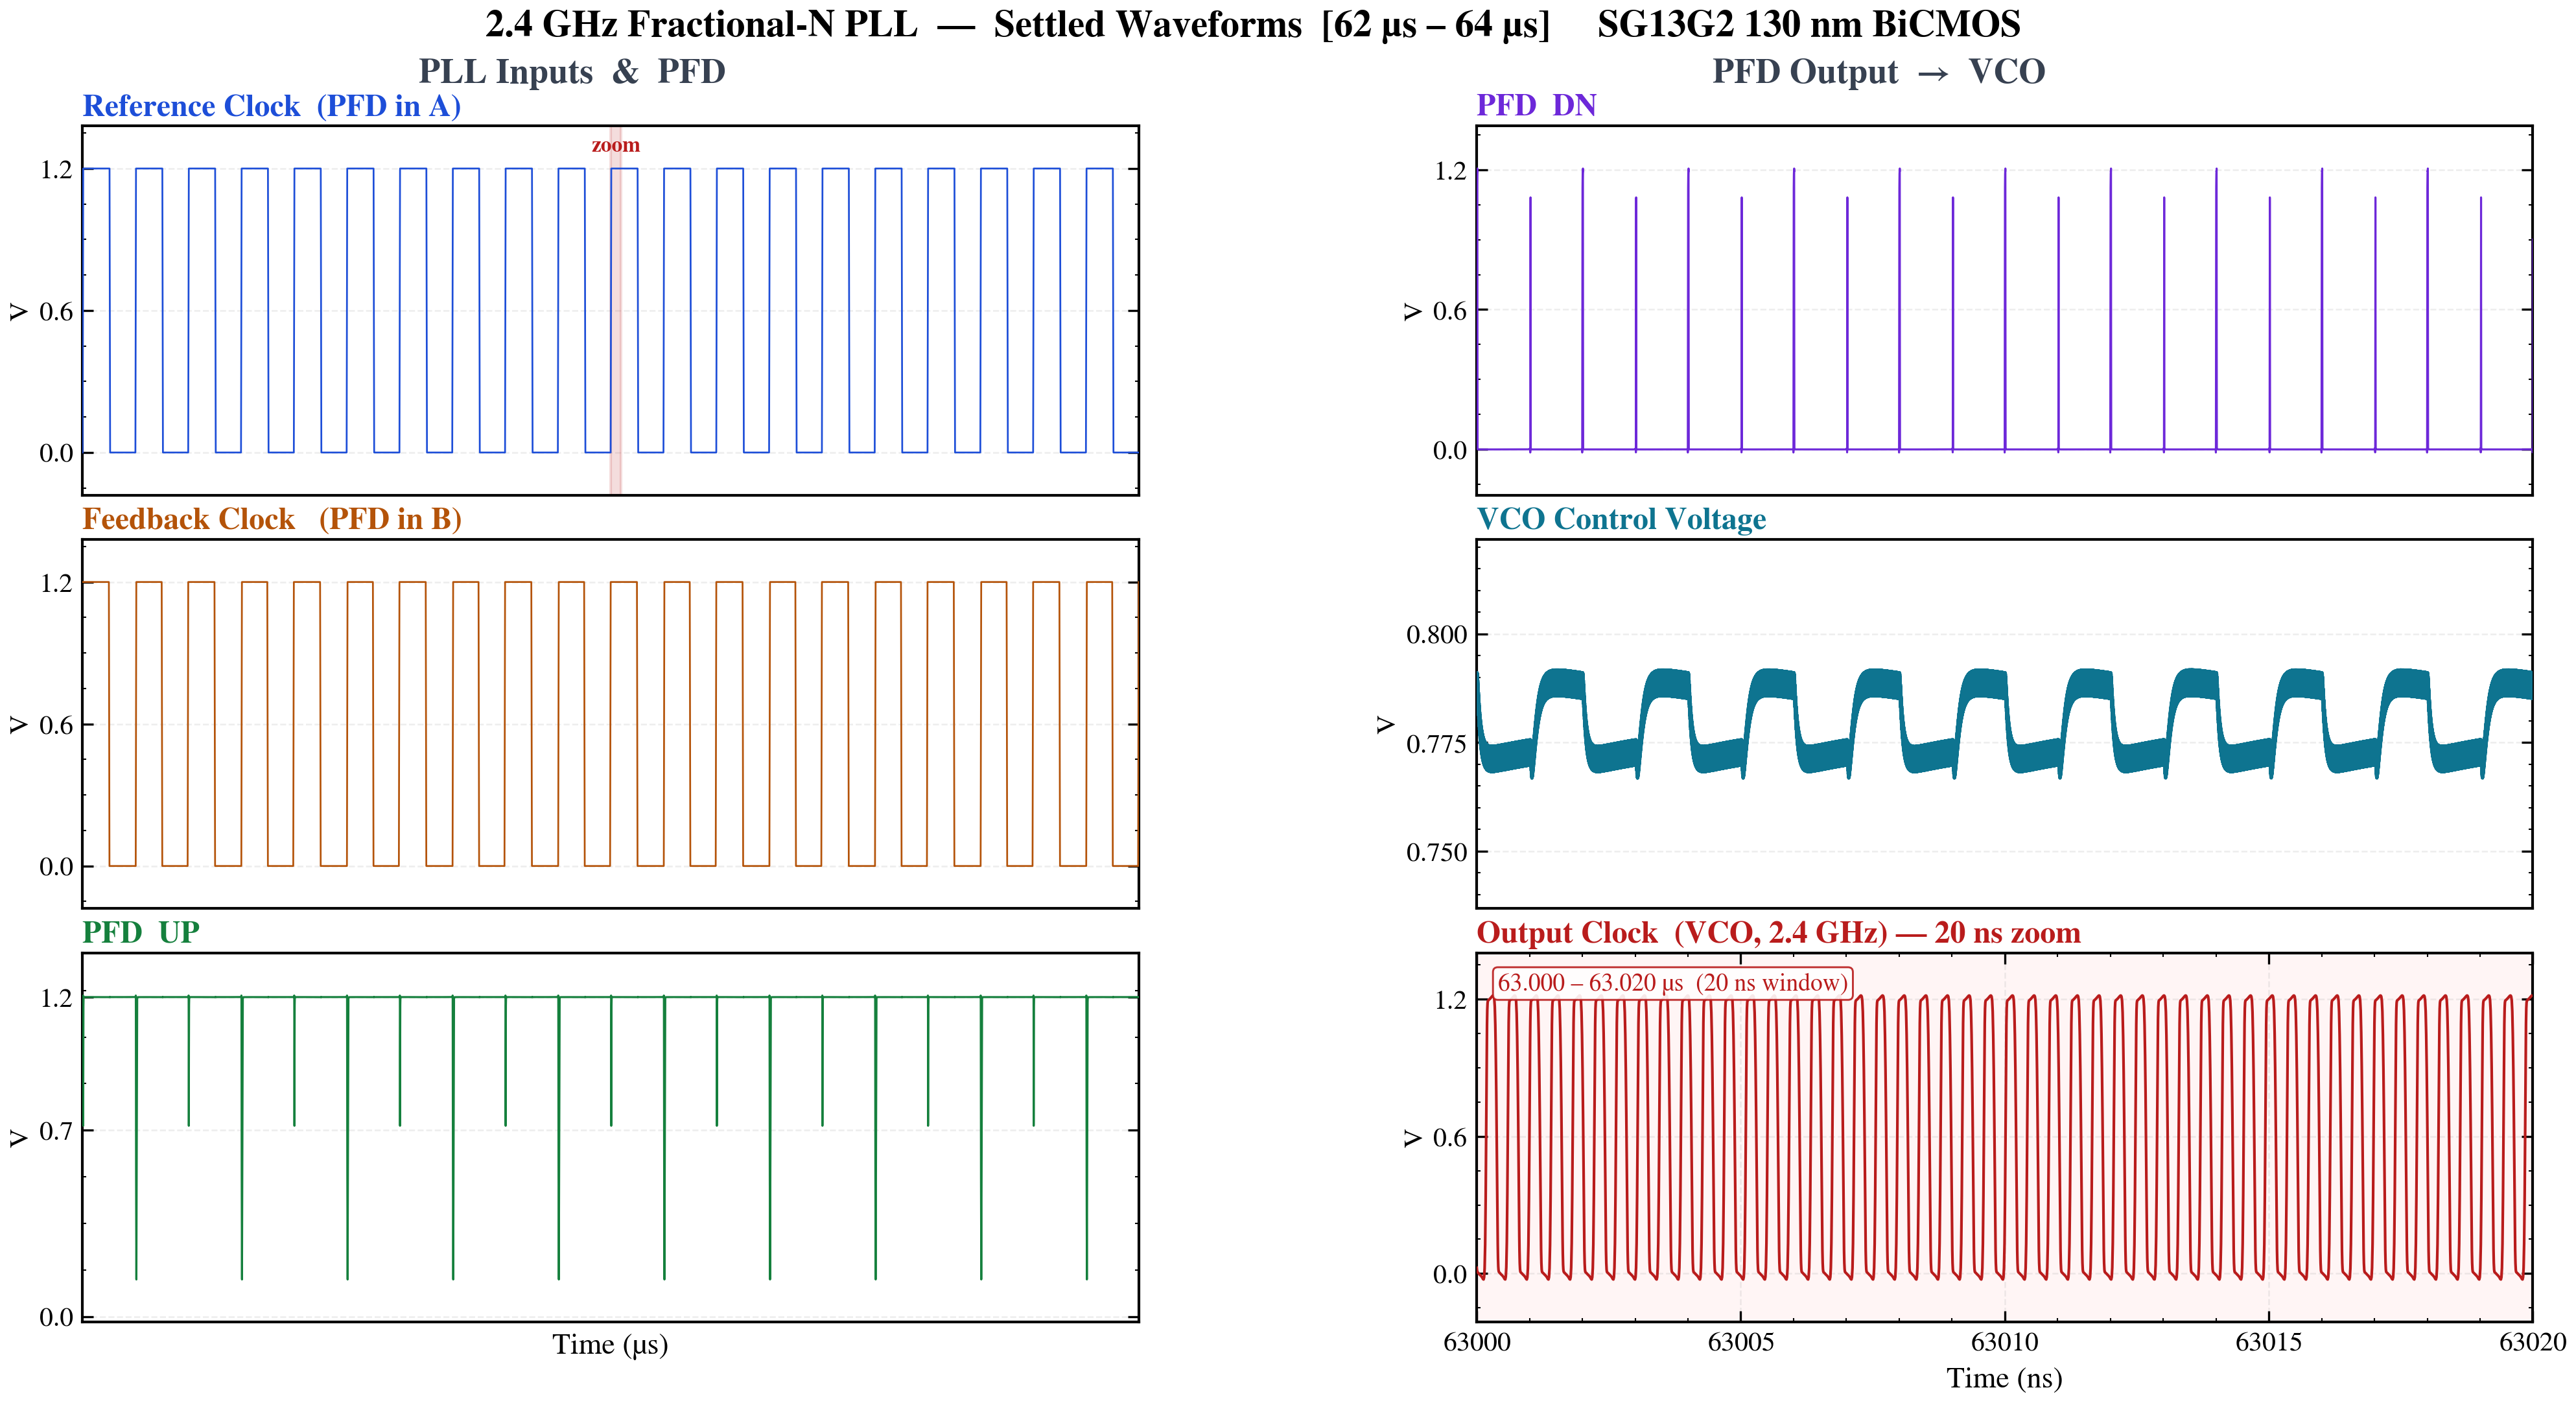

Recreate this plot in Python.
#!/usr/bin/env python3
"""
PLL Key Signals  62 us to 64 us  — Presentation / Slide Figure
================================================================
Extracts 6 signals from tb_LC_VCO_FPLL_100u.raw.

Signal flow order (top -> bottom):
  ① v(clk_in)        Reference Clock      (PFD input A)
  ② v(xpll.clk_fb)   Feedback Clock       (PFD input B)
  ③ v(xpll.up)       PFD UP pulse
  ④ v(xpll.dn)       PFD DN pulse
  ⑤ v(xpll.vctrl)    VCO Control Voltage  (loop filter output)
  ⑥ v(clk_out)       Output Clock         (VCO output) — ZOOMED x-axis

Panels ①–⑤ share the 62–64 us (2000 ns) time axis.
Panel ⑥  uses a 20 ns zoom window to show individual 2.4 GHz cycles.
A shaded marker on panel ① shows where the zoom region sits.

Saves
-----
  xschem/top-pll/plots/plot_paper_62_64us.pdf
  xschem/top-pll/plots/plot_paper_62_64us.png

Usage
-----
  python3 plot_paper_62_64us.py
  python3 plot_paper_62_64us.py /path/to/tb_LC_VCO_FPLL_100u.raw
"""

import os, sys
import numpy as np
import matplotlib
matplotlib.use("Agg")
import matplotlib.pyplot as plt
import matplotlib.ticker as ticker
import matplotlib.patches as mpatches
import scienceplots  # noqa: F401

# ── Main time window ──────────────────────────────────────────────────────────
T_START = 62e-6
T_END   = 64e-6

# ── Zoom window for clk_out (show individual 2.4 GHz cycles) ─────────────────
CLK_ZOOM_START = 63.000e-6    # 20 ns window  →  ~48 cycles at 2.4 GHz
CLK_ZOOM_END   = 63.020e-6

# ── Signal fetch window: union of both windows ────────────────────────────────
FETCH_START = T_START
FETCH_END   = T_END

DOWNSAMPLE = 1    # no downsampling — only ~245 k pts in 2 us

# ── Signal flow order ─────────────────────────────────────────────────────────
SIGNALS = [
    "v(clk_in)",
    "v(xpll.clk_fb)",
    "v(xpll.up)",
    "v(xpll.dn)",
    "v(xpll.vctrl)",
    "v(clk_out)",
]

# ── 2-column × 3-row panel layout ────────────────────────────────────────────
#
#   Left column  (PLL inputs / PFD)   Right column  (PFD output / VCO)
#   ─────────────────────────────     ───────────────────────────────────
#   ① Reference Clock                ④ PFD DN
#   ② Feedback Clock                 ⑤ VCO Control Voltage
#   ③ PFD UP                         ⑥ Output Clock  (zoomed 20 ns)
#
# Each entry: (raw_name, short_label, colour, row, col)
PANELS = [
    ("v(clk_in)",       "Reference Clock  (PFD in A)",          "#1D4ED8", 0, 0),
    ("v(xpll.clk_fb)",  "Feedback Clock   (PFD in B)",          "#B45309", 1, 0),
    ("v(xpll.up)",      "PFD  UP",                              "#15803D", 2, 0),
    ("v(xpll.dn)",      "PFD  DN",                              "#6D28D9", 0, 1),
    ("v(xpll.vctrl)",   "VCO Control Voltage",                  "#0E7490", 1, 1),
    ("v(clk_out)",      "Output Clock  (VCO, 2.4 GHz) — 20 ns zoom",
                                                                 "#B91C1C", 2, 1),
]


# ---------------------------------------------------------------------------
# 1.  Raw file header parser
# ---------------------------------------------------------------------------

def parse_raw_header(filepath):
    meta, variables = {}, []
    with open(filepath, "rb") as f:
        while True:
            line = f.readline()
            if not line:
                break
            text = line.decode("ascii", errors="replace").strip()
            if text.startswith("No. Variables:"):
                meta["n_vars"]   = int(text.split(":", 1)[1])
            elif text.startswith("No. Points:"):
                meta["n_points"] = int(text.split(":", 1)[1])
            elif text.startswith("Variables:"):
                for _ in range(meta["n_vars"]):
                    vl = f.readline().decode("ascii", errors="replace").strip()
                    p  = vl.split()
                    variables.append({"index": int(p[0]), "name": p[1]})
            elif text.startswith("Binary:"):
                meta["data_offset"] = f.tell()
                break
    meta["variables"] = variables
    return meta


# ---------------------------------------------------------------------------
# 2.  Load only the requested columns in the time window
# ---------------------------------------------------------------------------

def load_signals(filepath, signal_names, t_start, t_end, downsample=1):
    meta     = parse_raw_header(filepath)
    n_vars   = meta["n_vars"]
    n_points = meta["n_points"]
    offset   = meta["data_offset"]

    name_to_idx = {v["name"]: v["index"] for v in meta["variables"]}
    for name in signal_names:
        if name not in name_to_idx:
            raise ValueError(
                f"Signal '{name}' not found.\n"
                f"Available: {list(name_to_idx.keys())}"
            )

    fmb = os.path.getsize(filepath) / 1024**2
    print(f"  {fmb:.0f} MB  |  {n_points:,} pts  |  {n_vars} vars")

    mm  = np.memmap(filepath, dtype=np.float64, mode="r",
                    offset=offset, shape=(n_points, n_vars))
    i0  = int(np.searchsorted(mm[:, 0], t_start))
    i1  = int(np.searchsorted(mm[:, 0], t_end, side="right"))
    print(f"  [{t_start*1e6:.3f} us, {t_end*1e6:.3f} us] = {i1-i0:,} raw pts")

    cols  = [0] + [name_to_idx[n] for n in signal_names]
    chunk = np.array(mm[i0:i1:downsample, cols])
    del mm

    out = {"time": chunk[:, 0]}
    for k, name in enumerate(signal_names):
        out[name] = chunk[:, k + 1]
    return out


# ---------------------------------------------------------------------------
# 3.  2-column × 3-row slide figure
# ---------------------------------------------------------------------------

def plot_slide(signals, save_base):
    t_s  = signals["time"]
    t_us = t_s * 1e6
    t_ns = t_s * 1e9

    main_xlim = (T_START * 1e6, T_END * 1e6)                          # µs
    zoom_xlim = (CLK_ZOOM_START * 1e9, CLK_ZOOM_END * 1e9)            # ns

    with plt.style.context(["science", "no-latex"]):
        plt.rcParams.update({
            "figure.facecolor" : "white",
            "axes.facecolor"   : "white",
            "figure.dpi"       : 200,
            "axes.grid"        : True,
            "grid.alpha"       : 0.22,
            "grid.linestyle"   : "--",
            "grid.linewidth"   : 0.6,
            "axes.axisbelow"   : True,
            "font.size"        : 12,
            "axes.labelsize"   : 12,
            "axes.titlesize"   : 12,
            "xtick.labelsize"  : 10,
            "ytick.labelsize"  : 10,
            "axes.linewidth"   : 1.0,
            "xtick.major.width": 0.8,
            "ytick.major.width": 0.8,
            "xtick.major.size" : 4,
            "ytick.major.size" : 4,
        })

        # ── 16:9 figure — fills one slide ─────────────────────────────
        fig = plt.figure(figsize=(14.0, 7.5))
        gs  = fig.add_gridspec(
            3, 2,
            hspace=0.12, wspace=0.32,
            left=0.07, right=0.97,
            top=0.91,  bottom=0.09,
        )
        # Build 3×2 axes grid
        axs = [[fig.add_subplot(gs[r, c]) for c in range(2)]
               for r in range(3)]

        for raw_name, label, colour, row, col in PANELS:
            ax      = axs[row][col]
            is_zoom = (raw_name == "v(clk_out)")

            # ── Time vector & x-limits ────────────────────────────────
            if is_zoom:
                t_plot = t_ns;  xlim = zoom_xlim
                xmajor = ticker.MultipleLocator(5)
                xminor = ticker.MultipleLocator(1)
                xlabel = "Time (ns)"
            else:
                t_plot = t_us;  xlim = main_xlim
                xmajor = ticker.MultipleLocator(400)   # every 0.4 µs
                xminor = ticker.MultipleLocator(200)
                xlabel = "Time (µs)"

            # ── Mask to window ────────────────────────────────────────
            mask = (t_plot >= xlim[0]) & (t_plot <= xlim[1])
            tv   = t_plot[mask]
            yv   = signals[raw_name][mask]

            # ── Line width ────────────────────────────────────────────
            lw = 1.0 if is_zoom else (
                 0.65 if "clk" in raw_name else (
                 0.75 if raw_name in ("v(xpll.up)", "v(xpll.dn)") else 1.1))

            ax.plot(tv, yv, color=colour, linewidth=lw, zorder=3)

            # ── Y-axis ────────────────────────────────────────────────
            ylo, yhi = float(yv.min()), float(yv.max())
            pad = max((yhi - ylo) * 0.15, 0.03)
            ax.set_ylim(ylo - pad, yhi + pad)

            if raw_name == "v(xpll.vctrl)":
                ax.yaxis.set_major_locator(
                    ticker.MaxNLocator(4, prune="both"))
                ax.yaxis.set_major_formatter(
                    ticker.FuncFormatter(lambda v, _: f"{v:.3f}"))
            else:
                ax.set_yticks([0.0, round((ylo + yhi) / 2, 1),
                               round(yhi, 1)])
                ax.yaxis.set_major_formatter(
                    ticker.FuncFormatter(lambda v, _: f"{v:.1f}"))

            ax.set_ylabel("V", fontsize=10, labelpad=2)

            # ── X-axis: only bottom row gets tick labels ──────────────
            ax.set_xlim(xlim)
            ax.xaxis.set_major_locator(xmajor)
            ax.xaxis.set_minor_locator(xminor)
            if row == 2:
                ax.set_xlabel(xlabel, fontsize=11)
            else:
                plt.setp(ax.get_xticklabels(), visible=False)

            # ── Panel title (top-left, colour-matched) ────────────────
            ax.set_title(label, fontsize=11.5, color=colour,
                         fontweight="bold", loc="left", pad=4)

            # ── Zoom indicator on Reference Clock panel ───────────────
            if raw_name == "v(clk_in)":
                zs = CLK_ZOOM_START * 1e6
                ze = CLK_ZOOM_END   * 1e6
                ax.axvspan(zs, ze, color="#B91C1C", alpha=0.15, zorder=2)
                ax.text((zs + ze) / 2, yhi + pad * 0.3,
                        "zoom", fontsize=8, color="#B91C1C",
                        ha="center", va="bottom", fontweight="bold")

            # ── Faint tint on clk_out zoom panel ─────────────────────
            if is_zoom:
                ax.set_facecolor("#FFF5F5")
                ax.annotate(
                    f"63.000 – 63.020 µs  (20 ns window)",
                    xy=(0.02, 0.90), xycoords="axes fraction",
                    fontsize=9, color="#B91C1C",
                    bbox=dict(boxstyle="round,pad=0.2", fc="white",
                              ec="#B91C1C", alpha=0.9, lw=0.7),
                )

        # ── Column headers ────────────────────────────────────────────
        fig.text(0.25, 0.935, "PLL Inputs  &  PFD",
                 ha="center", va="bottom", fontsize=13,
                 fontweight="bold", color="#374151")
        fig.text(0.73, 0.935, "PFD Output  →  VCO",
                 ha="center", va="bottom", fontsize=13,
                 fontweight="bold", color="#374151")

        # ── Overall title ─────────────────────────────────────────────
        fig.suptitle(
            "2.4 GHz Fractional-N PLL  —  Settled Waveforms  "
            "[62 µs – 64 µs]     SG13G2 130 nm BiCMOS",
            fontsize=14, fontweight="bold", y=0.99,
        )

        # ── Save ──────────────────────────────────────────────────────
        for ext in (".pdf", ".png"):
            out = save_base + ext
            dpi = 300 if ext == ".png" else None
            fig.savefig(out, dpi=dpi, bbox_inches="tight",
                        format=ext.lstrip("."))
            print(f"  Saved : {out}")

        plt.close(fig)


# ---------------------------------------------------------------------------
# 4.  Main
# ---------------------------------------------------------------------------

def main():
    script_dir = os.path.dirname(os.path.abspath(__file__))

    raw_path = (
        os.path.abspath(sys.argv[1]) if len(sys.argv) > 1
        else os.path.abspath(
            os.path.join(script_dir,
                         "../../../simulations/tb_LC_VCO_FPLL_100u.raw"))
    )

    if not os.path.isfile(raw_path):
        print(f"Error: '{raw_path}' not found.")
        sys.exit(1)

    print(f"Raw   : {raw_path}")
    print(f"Main  : {T_START*1e6:.0f} µs  ->  {T_END*1e6:.0f} µs")
    print(f"Zoom  : {CLK_ZOOM_START*1e9:.0f} ns  ->  {CLK_ZOOM_END*1e9:.0f} ns\n")

    signals = load_signals(raw_path, SIGNALS, FETCH_START, FETCH_END,
                           downsample=DOWNSAMPLE)

    save_base = os.path.join(script_dir, "plot_paper_62_64us")
    print("\nRendering slide figure ...")
    plot_slide(signals, save_base)
    print("Done.")


if __name__ == "__main__":
    main()
